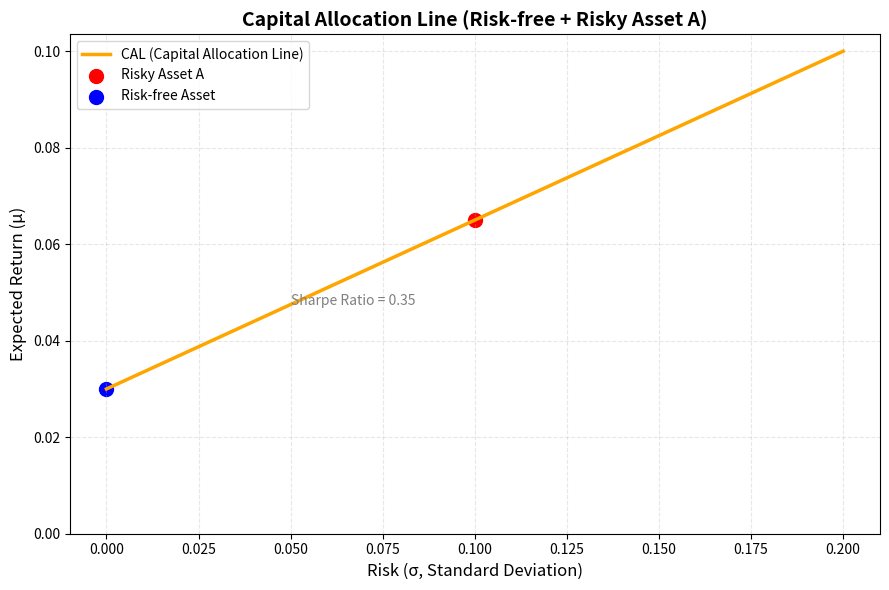

Source code (Python):
import numpy as np
import matplotlib.pyplot as plt

# -------------------------------
# 1. 자산 A와 무위험자산 정의
# -------------------------------
r_f = 0.03  # risk-free rate
mu_A = 0.065  # expected return of risky asset A
sigma_A = 0.10  # std dev of risky asset A

# -------------------------------
# 2. CAL (Capital Allocation Line)
# -------------------------------
w = np.linspace(0, 2.0, 200)

expected_return = r_f + w * (mu_A - r_f)
portfolio_risk = w * sigma_A

# -------------------------------
# 3. 시각화
# -------------------------------
plt.figure(figsize=(9, 6))

# CAL 선
plt.plot(portfolio_risk, expected_return, color='orange', lw=2.5, label='CAL (Capital Allocation Line)')

# 위험자산 A 점 표시
plt.scatter(sigma_A, mu_A, color='red', s=100, marker='o', label='Risky Asset A')

# 무위험자산 점 표시
plt.scatter(0, r_f, color='blue', s=100, marker='o', label='Risk-free Asset')

# -------------------------------
# 4. 보조선 & 스타일
# -------------------------------
sharpe = (mu_A - r_f) / sigma_A
plt.text(sigma_A/2, r_f + sharpe * (sigma_A/2),
         f"Sharpe Ratio = {sharpe:.2f}", fontsize=10, color='gray')

plt.xlabel("Risk (σ, Standard Deviation)", fontsize=12)
plt.ylabel("Expected Return (μ)", fontsize=12)
plt.title("Capital Allocation Line (Risk-free + Risky Asset A)", fontsize=14, fontweight='bold')
plt.grid(True, alpha=0.3, linestyle='--')
plt.legend(fontsize=10)

# ✅ y축 0부터 시작
plt.ylim(bottom=0)

plt.tight_layout()
plt.show()
